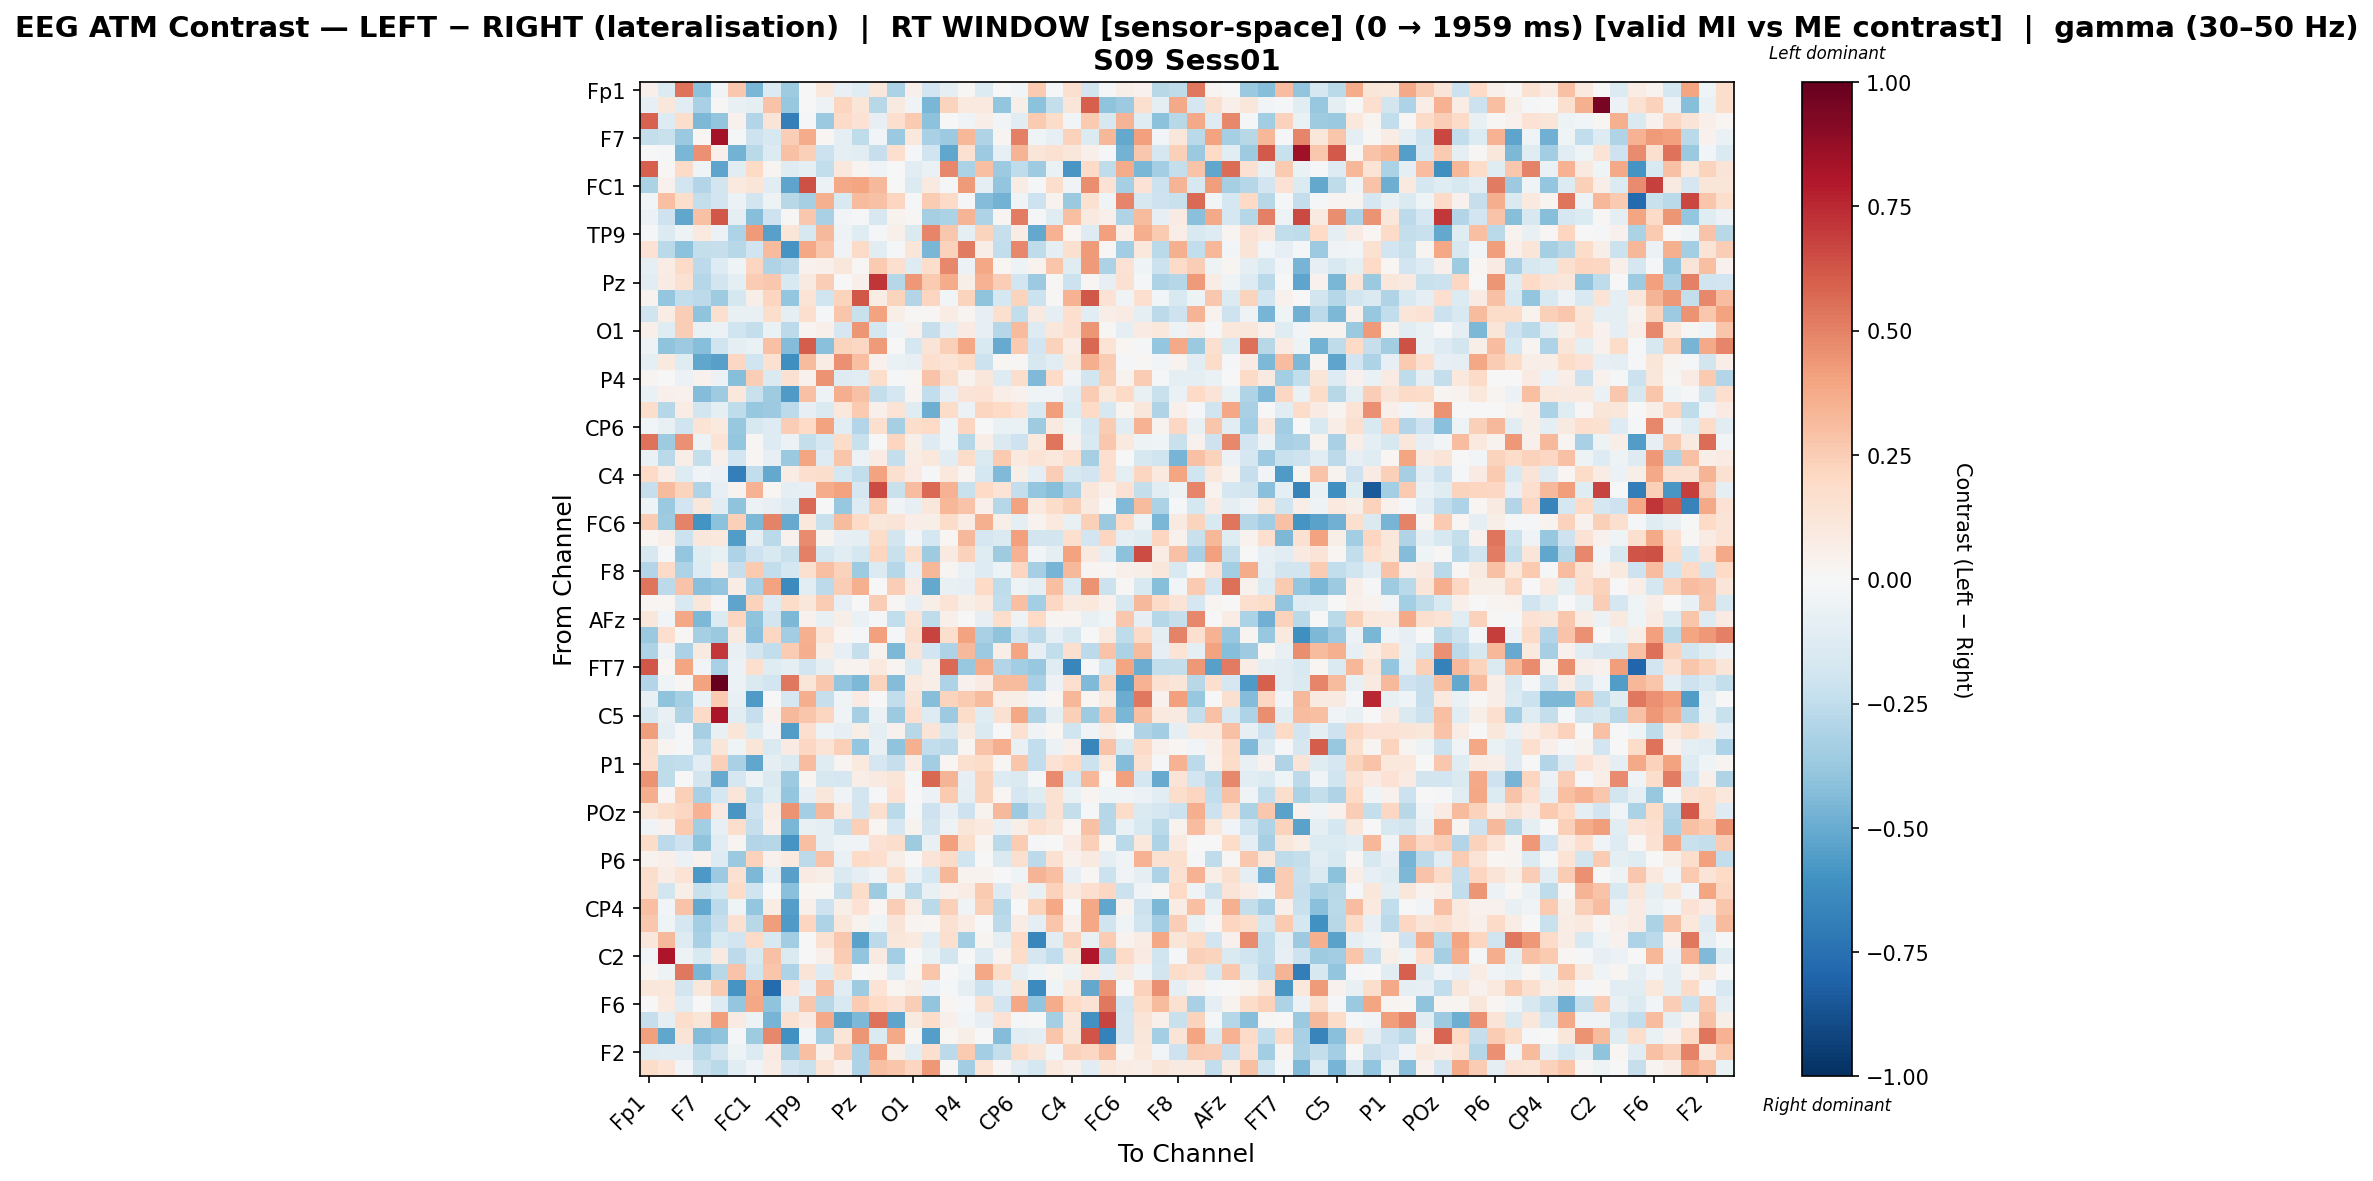

The table this chart was drawn from, first rows:
, Fp1, Fz, F3, F7, FT9, FC5, FC1, C3, T7, TP9, CP5, CP1, Pz, P3, P7, O1, Oz, O2, P4, P8, TP10, CP6, CP2
Fp1, 0.04977, -0.1336, 0.5436, -0.4128, -0.03211, 0.2697, -0.4546, -0.134, -0.3549, 0.001064, 0.1043, -0.07112, -0.1198, 0.114, -0.3178, 0.05297, -0.1945, -0.09701, 0.01126, -0.1378, -0.004629, -0.02373, 0.2652
Fz, -0.08457, 0.1166, -0.1054, -0.3222, 0.01054, -0.07047, -0.08899, 0.2862, -0.3806, -0.007228, -0.05095, 0.2141, 0.1176, -0.28, 0.09339, -0.03191, -0.4549, 0.2236, 0.09994, 0.09578, -0.3976, 0.06038, -0.4108
F3, 0.5912, -0.129, 0.1744, -0.4473, -0.3934, 0.04522, -0.2915, 0.1315, -0.6853, -0.01273, -0.371, 0.1908, 0.1482, -0.08578, 0.1694, 0.2628, -0.4097, 0.004145, -0.03663, 0.06728, -0.02407, -0.1157, 0.2638
F7, -0.2345, -0.226, -0.3707, 0.02256, 0.8359, -0.02057, -0.2036, -0.159, 0.2497, 0.3705, 0.02336, -0.0978, -0.2521, -0.03003, -0.369, 0.1021, -0.328, -0.3667, 0.3319, -0.3028, 0.02915, 0.5075, -0.04409
FT9, 0.003861, -0.01911, -0.4562, 0.457, 0.05082, -0.4696, -0.2699, -0.1339, 0.292, 0.235, -0.2157, -0.1006, -0.1092, -0.229, 0.1667, -0.007862, -0.1977, -0.5186, 0.1535, -0.3609, -0.08554, 0.3366, 0.1213
FC5, 0.597, 0.01026, 0.1939, -0.04027, -0.5258, -0.1072, 0.1979, 0.03007, -0.119, -0.08772, -0.25, 0.1048, 0.02773, -0.04477, -0.0003365, -0.1052, -0.06646, 0.4802, -0.3177, 0.297, -0.3633, -0.2552, -0.3587
FC1, -0.3151, 0.04442, -0.1931, -0.2959, -0.1831, 0.09941, 0.1248, -0.1032, -0.5252, 0.6349, -0.0607, 0.377, 0.3983, 0.3207, -0.005, -0.1398, 0.09319, -0.01067, 0.4276, -0.09896, -0.3966, 0.07579, -0.02015
C3, -0.02942, 0.2983, 0.1796, -0.2416, -0.1934, -0.05602, -0.1844, -0.05323, -0.2735, -0.3339, 0.3568, -0.1534, 0.3161, 0.2961, 0.214, -0.008955, 0.2569, 0.194, -0.01464, -0.4308, -0.4706, -0.03897, -0.2104
T7, -0.05472, -0.2032, -0.5164, 0.2898, 0.6187, -0.08998, -0.4255, -0.2038, 0.0117, 0.2732, -0.3207, -0.02946, -0.01433, -0.164, 0.03285, 0.009664, -0.3294, -0.3188, 0.3364, -0.3077, 0.02653, 0.5149, -0.02084
TP9, -0.0129, -0.1353, -0.05221, 0.1007, -0.06187, -0.309, 0.4243, -0.5416, 0.1203, -0.1625, 0.3212, -0.05429, -0.125, -0.01209, 0.05137, -0.1462, 0.4893, 0.2657, -0.09368, 0.2253, -0.2305, 0.07685, -0.5119
CP5, 0.147, -0.2669, -0.412, -0.2353, -0.2306, -0.2751, -0.1997, 0.314, -0.5914, 0.3843, 0.2739, -0.03677, 0.1905, -0.1073, -0.01068, 0.1223, -0.4549, 0.2326, 0.5184, 0.06255, -0.248, 0.4794, -0.2506
CP1, -0.08663, 0.07712, 0.1935, -0.2644, -0.1257, -0.04269, 0.2148, -0.3009, -0.2636, 0.03977, 0.05099, 0.1126, 0.01138, 0.2616, 0.1654, -0.1285, 0.1753, 0.4784, -0.05642, 0.3885, 0.01938, -0.05156, 0.0345
Pz, -0.1147, 0.082, 0.1522, -0.2853, -0.1811, -0.09, 0.2562, 0.266, -0.1535, 0.09373, 0.2422, -0.0002877, 0.05246, 0.7159, -0.2834, 0.433, 0.2615, 0.3705, 0.05996, 0.3515, 0.2424, -0.1893, -0.3649
P3, 0.03699, -0.3878, -0.2491, -0.2592, -0.3554, -0.1723, 0.05865, 0.214, -0.3897, 0.1368, -0.199, 0.2237, 0.6183, 0.07115, 0.2212, -0.2902, 0.2143, -0.02888, 0.2238, -0.3985, -0.1734, 0.2231, -0.2129
P7, -0.1976, 0.07229, 0.2469, -0.3995, 0.1616, -0.07579, -0.07722, 0.1767, -0.0865, 0.1691, -0.01364, 0.278, -0.2201, 0.4001, 0.05868, 0.008159, 0.01118, 0.07104, 0.03032, -0.08378, 0.1571, -0.2431, 0.09305
O1, 0.05004, -0.1183, 0.2452, -0.06551, -0.05731, -0.1958, -0.2382, -0.06444, -0.2631, 0.028, 0.05153, -0.1651, 0.4391, -0.1779, -0.03587, 0.04665, -0.2336, -0.09784, 0.08037, -0.0823, -0.285, 0.3173, -0.1259
Oz, -0.04811, -0.4045, -0.3627, -0.4265, -0.2013, -0.08916, -0.06569, 0.2917, -0.4348, 0.6062, -0.4208, 0.2227, 0.2092, 0.4264, -2.260499979322559e-05, -0.1793, 0.1309, 0.2397, 0.3842, -0.1539, -0.5044, 0.2601, -0.1932
O2, -0.09148, 0.09647, -0.124, -0.5191, -0.5421, 0.2104, -0.1955, 0.1546, -0.6104, 0.3177, 0.0708, 0.4573, 0.301, 0.04656, -0.06313, -0.07824, 0.1637, 0.1348, 0.18, -0.2129, 0.0184, 0.01312, -0.1596
P4, 0.02922, -0.0007993, -0.06237, 0.0425, -0.05616, -0.426, 0.2473, -0.1482, 0.155, 0.04185, 0.4499, -0.1251, -0.1017, 0.1778, -0.01197, 0.01589, 0.2869, 0.1755, 0.03162, 0.1166, -0.1285, 0.176, -0.4421
P8, -0.06323, 0.0473, 0.03916, -0.4317, -0.3548, 0.104, -0.2234, -0.358, -0.5664, 0.2895, -0.04977, 0.3662, 0.2939, -0.2344, -0.165, 0.03023, -0.249, -0.08564, 0.1302, 0.1443, 0.06741, 0.04511, -0.04512
TP10, 0.1784, -0.2817, 0.07508, -0.1856, -0.09329, -0.2554, -0.3824, -0.3661, -0.2601, -0.08546, -0.1449, 0.1063, 0.2656, 0.04898, 0.1384, -0.1237, -0.4868, 0.1853, -0.06014, 0.2164, 0.1968, 0.1366, -0.1518
CP6, -0.02536, -0.07151, -0.1967, 0.135, 0.1004, -0.38, -0.1579, -0.127, 0.2427, 0.2018, 0.3987, -0.1032, -0.2966, 0.1621, -0.3291, 0.1778, 0.2021, -0.03913, 0.2116, -0.003066, -0.06442, -0.06843, -0.353
CP2, 0.5466, -0.3548, 0.4536, -0.04867, 0.1384, -0.3836, 0.009971, -0.13, -0.06041, -0.2348, -0.1785, 0.1817, -0.2216, 0.0007804, 0.2121, 0.05909, -0.1309, -0.04162, -0.2846, 0.06715, -0.1472, -0.2106, 0.09915
Cz, -0.06255, -0.2724, 0.069, -0.2364, 0.05371, -0.192, 0.01439, -0.08001, -0.3713, 0.3919, -0.1319, 0.2747, -0.05986, 0.08022, -0.2422, 0.07268, 0.1043, -0.1095, 0.1847, -0.1417, 0.2627, 0.09508, 0.1365
C4, 0.2024, 0.07037, -0.1289, -0.03761, -0.05853, -0.6812, -0.2423, -0.5115, 0.07471, 0.1641, 0.1733, -0.1757, -0.2439, 0.3994, 0.1625, 0.08458, -0.0224, 0.1046, 0.03108, -0.1741, -0.4384, 0.06237, -0.09309
T8, -0.2292, 0.3184, 0.2212, -0.3032, -0.07824, 0.03759, 0.349, 0.0218, -0.09952, -0.08217, 0.3678, 0.4034, -0.1644, 0.6555, -0.2238, 0.3093, 0.5688, 0.3451, -0.2236, 0.2008, 0.1396, -0.2413, -0.3903
FT10, -0.04136, -0.3749, -0.1935, 0.1132, -0.1062, -0.4029, -0.06145, -0.0831, -0.1282, 0.5646, 0.00606, -0.3787, -0.1294, 0.2625, -0.03802, -0.08157, 0.1166, 0.3318, 0.2873, 0.05183, -0.2837, 0.4023, 0.096
FC6, 0.251, -0.3536, 0.4957, -0.5939, -0.4117, 0.2392, -0.4456, 0.4994, -0.5078, 0.1061, -0.2253, 0.3128, 0.1999, 0.1145, 0.1268, 0.06531, 0.06078, 0.1801, 0.07804, 0.3532, 0.05506, -0.08616, 0.03194
FC2, 0.02009, 0.05264, -0.2163, 0.1109, 0.1085, -0.5607, -0.08754, -0.2716, 0.04647, 0.4705, 0.03905, -0.0858, -0.1005, 0.1807, -0.1863, -0.02767, -0.172, 0.01669, 0.3264, -0.168, -0.1407, 0.4066, -0.1815
F4, -0.1595, -0.01697, -0.3859, -0.1197, -0.07518, -0.3089, -0.2079, -0.1507, -0.2214, 0.5058, -0.1745, -0.1047, -0.1745, 0.2175, -0.2215, 0.1793, -0.3533, 0.0891, 0.2268, -0.1201, -0.3548, 0.3503, -0.02915
F8, -0.2928, 0.1892, -0.3096, -0.126, 0.06421, -0.2339, 0.2637, -0.2453, -0.1769, 0.1628, 0.3042, 0.2274, -0.3576, -0.1357, -0.2852, -0.0782, 0.3352, 0.02959, -0.0689, -0.1308, -0.05014, 0.2115, -0.3352
AF7, 0.5366, -0.2598, 0.2839, -0.4154, -0.3831, 0.07719, -0.3262, 0.4057, -0.6398, -0.1073, -0.2584, 0.2423, 0.3526, -0.003933, 0.2431, 0.08282, -0.5093, -0.07385, -0.08168, 0.1967, -0.2529, -0.04837, -0.09305
AF3, 0.01875, 0.01716, -0.1495, 0.1165, 0.008977, -0.5284, 0.2304, -0.1282, 0.1808, 0.1123, 0.2535, -0.08066, 0.007468, 0.2444, 0.008465, -0.07936, 0.05757, 0.1353, 0.05871, 0.09884, -0.2449, 0.3039, -0.3387
AFz, 0.1102, -0.02959, 0.3904, -0.4465, -0.1385, 0.2115, -0.4014, -0.1843, -0.4477, 0.04122, -0.07785, 0.05509, -0.06296, -0.01216, -0.2492, 0.1347, -0.2556, 0.05355, -0.004411, -0.08283, 0.1767, -0.05457, 0.2006
F1, -0.3738, 0.1712, 0.008425, -0.3297, -0.3715, 0.08665, -0.4207, 0.2035, -0.3494, 0.3517, 0.1388, 0.0182, -0.01545, 0.4087, -0.02095, 0.1621, 0.6776, 0.179, 0.4003, -0.3204, -0.4019, -0.1989, -0.2595
F5, -0.3048, -0.03528, -0.3202, 0.09226, 0.7104, -0.07277, -0.184, -0.2476, 0.2541, 0.3658, 0.07432, -0.08555, -0.2278, 0.03148, -0.4471, 0.1257, -0.1924, -0.3105, 0.3258, -0.3623, 0.06565, 0.3934, -0.07854
FT7, 0.6175, 0.01658, 0.3965, -0.02687, -0.3212, -0.05854, 0.1592, -0.1182, -0.0863, -0.1923, -0.08601, 0.0348, 0.03684, 0.09861, 0.02775, -0.1345, 0.06661, 0.5687, -0.3762, 0.3694, -0.2965, -0.3476, -0.3803
FC3, -0.2943, -0.0456, 0.01365, 0.3993, 1.0, -0.05949, -0.1421, -0.1904, 0.5254, 0.1209, 0.2674, -0.3921, -0.4504, 0.2217, -0.4297, 0.101, 0.06549, -0.3113, 0.04098, 0.08544, 0.315, 0.3179, -0.3225
C1, -0.07206, -0.405, -0.3335, -0.06901, 0.2616, -0.07047, -0.5653, 0.002396, -0.1666, 0.3654, -0.2276, -0.04339, 0.08074, 0.002559, -0.2477, 0.1304, -0.4249, 0.2231, 0.2589, 0.3149, 0.06408, 0.0595, -0.03072
C5, -0.1569, -0.07643, -0.2984, 0.1897, 0.8127, -0.1036, -0.233, 0.04677, 0.3269, 0.2756, 0.2134, -0.03166, -0.3328, -0.05801, -0.3628, 0.1674, -0.1295, -0.3617, 0.1866, -0.1235, 0.1562, 0.3897, -0.3011
TP7, 0.4145, -0.08869, -0.01292, -0.3335, -0.07242, 0.1186, -0.1355, -0.03277, -0.5613, 0.1684, -0.05023, -0.07816, 0.06226, -0.09338, 0.03933, -0.2787, 0.127, -0.1609, 0.09251, -0.1459, -0.003135, 0.156, -0.03611
CP3, 0.1747, 0.02997, -0.01557, -0.2465, 0.1234, -0.04037, 0.1206, -0.1432, 0.08087, 0.2089, 0.1378, 0.2352, -0.3833, -0.07641, -0.4003, 0.3544, -0.2466, -0.262, 0.02242, 0.2815, 0.3666, -0.07049, -0.2434
P1, 0.1684, -0.2506, -0.2441, -0.114, 0.2351, -0.3206, -0.516, -0.08837, -0.1432, 0.3114, -0.1172, 0.02795, 0.09807, -0.1641, -0.2297, 0.08254, -0.3442, 0.0195, 0.1597, 0.184, 0.009583, 0.2781, -0.2464
PO7, 0.4507, -0.2575, 0.004434, -0.1807, -0.504, -0.1714, -0.04959, -0.1412, -0.3658, 0.0302, -0.1591, -0.1691, 0.06753, 0.0937, 0.1197, -0.02063, 0.575, 0.3433, -0.08445, 0.2218, -0.1262, -0.1457, -0.01576
PO3, 0.366, 0.007988, 0.2416, -0.328, -0.1785, 0.1209, -0.2475, -0.119, -0.3836, -0.0817, 0.1145, -0.03457, -0.1865, -0.02135, 0.1421, -0.002896, -0.05537, 0.2634, -0.0874, 0.2233, 0.01875, -0.1657, -0.1208
POz, 0.1174, 0.1734, 0.2106, 0.3501, 0.09075, -0.5855, -0.2043, 0.07575, 0.4531, -0.3432, 0.3276, 0.1004, -0.1826, 0.1596, -0.2659, -0.01757, -0.2065, -0.07919, -0.2056, 0.03208, 0.3231, -0.3596, -0.2157
PO4, -0.03257, 0.04488, 0.2609, -0.3487, -0.08231, 0.1745, -0.2315, 0.04957, -0.4605, -0.07646, -0.08918, -0.2315, 0.2376, 0.02042, -0.165, 0.03755, -0.1804, -0.0505, 0.123, 0.09826, -0.07395, 0.05509, 0.1641
PO8, 0.184, -0.2601, -0.2103, -0.4036, -0.1133, 0.02629, -0.2926, -0.2842, -0.5931, 0.3021, -0.09854, -0.04277, -0.03478, 0.141, 0.1766, -0.3586, -0.0709, 0.4094, 0.1766, 0.03004, -0.2672, 0.2557, -0.01315
P6, 0.03235, 0.04811, -0.06177, 0.04486, -0.1327, -0.3676, 0.2297, 0.04237, 0.09452, -0.2652, 0.2883, -0.06676, 0.1984, 0.1664, 0.06137, 0.001727, 0.1294, 0.1914, -0.1972, 0.001976, -0.1463, 0.1622, -0.2598
P2, 0.1768, 0.07658, 0.1374, -0.5713, -0.3636, 0.1553, -0.449, -0.09323, -0.5424, 0.08308, 0.06191, -0.1418, -0.09259, -0.03653, 0.1736, -0.06539, -0.1742, 0.3336, 0.03477, 0.03841, -0.005723, -0.04585, 0.3363
CPz, 0.1645, -0.1859, 0.05689, -0.219, -0.1719, 0.1837, -0.1988, 0.003558, -0.4172, 0.02306, 0.01494, -0.2415, 0.1815, -0.3523, -0.05178, -0.2697, -0.07449, 0.04823, 0.07714, 0.2602, -0.1291, 0.06764, -0.07315
CP4, 0.3011, -0.02597, 0.285, -0.5141, -0.2579, -0.0468, -0.3878, 0.07596, -0.5543, 0.04925, -0.208, 0.06005, 0.148, 0.0191, 0.2459, 0.07241, -0.2709, 0.2352, -0.0369, 0.2365, -0.2817, -0.004856, 0.2235
TP8, 0.267, -0.04001, -0.1719, -0.3395, -0.2276, 0.1512, -0.2765, 0.4156, -0.5647, 0.215, -0.307, 0.1143, 0.03408, -0.04666, 0.1267, 0.02928, 0.02079, 0.1549, 0.07144, 0.00722, -0.26, 0.07727, -0.09709
C6, 0.113, 0.3205, -0.1264, -0.3263, -0.149, -0.1905, 0.1928, -0.1556, -0.3479, -0.004475, 0.1508, 0.2669, -0.537, -0.259, 0.1121, 0.0988, -0.1134, 0.1616, -0.3451, 0.02498, -0.09889, 0.2016, -0.6547
C2, -0.02602, 0.8097, -0.04881, -0.1538, 0.09243, -0.26, -0.1538, 0.2903, -0.1457, 0.004447, 0.05095, 0.2509, -0.3928, 0.09133, -0.3409, -0.006138, -0.06475, -0.1857, 0.003293, -0.1315, 0.0314, 0.1859, -0.1694
FC4, 0.01766, -0.0516, 0.5261, -0.459, -0.2792, 0.2817, -0.1991, 0.2759, -0.3049, 0.1292, -0.1275, 0.1763, 0.0003025, 0.02167, -0.1267, 0.02145, 0.2786, -0.005289, -0.04156, 0.3888, 0.1867, -0.1002, -0.03944
FT8, 0.1169, 0.1077, -0.1821, 0.1107, 0.263, -0.5891, 0.3695, -0.7703, 0.1431, -0.08203, 0.2967, -0.1129, -0.3564, 0.1358, 0.01837, 0.06112, -0.05641, -0.01747, -0.08595, -0.2117, -0.09911, 0.1221, -0.6376
F6, -0.003198, 0.09602, -0.1127, 0.006252, -0.1283, -0.3873, 0.3887, -0.4017, -0.1055, 0.2673, -0.2739, -0.1506, 0.2556, 0.1956, 0.1458, 0.2475, -0.395, 0.0188, -0.008557, 0.1511, -0.1892, 0.3858, -0.397
AF8, -0.2268, -0.09101, 0.1732, 0.1232, 0.4175, 0.08112, -0.04764, -0.4637, 0.1501, 0.08236, 0.3796, -0.5341, -0.4507, 0.5402, -0.5249, 0.08833, 0.1798, 0.05423, -0.02466, -0.08503, 0.1465, -0.01102, -0.007318
AF4, 0.4109, -0.5167, 0.1264, -0.432, -0.4031, -0.01698, -0.3523, 0.4771, -0.6089, -0.03089, -0.3346, 0.1241, 0.4445, -0.1419, 0.376, 0.009638, -0.5537, 0.02172, 0.05934, -0.007669, -0.4301, -0.1127, -0.09282
... 2 more rows
